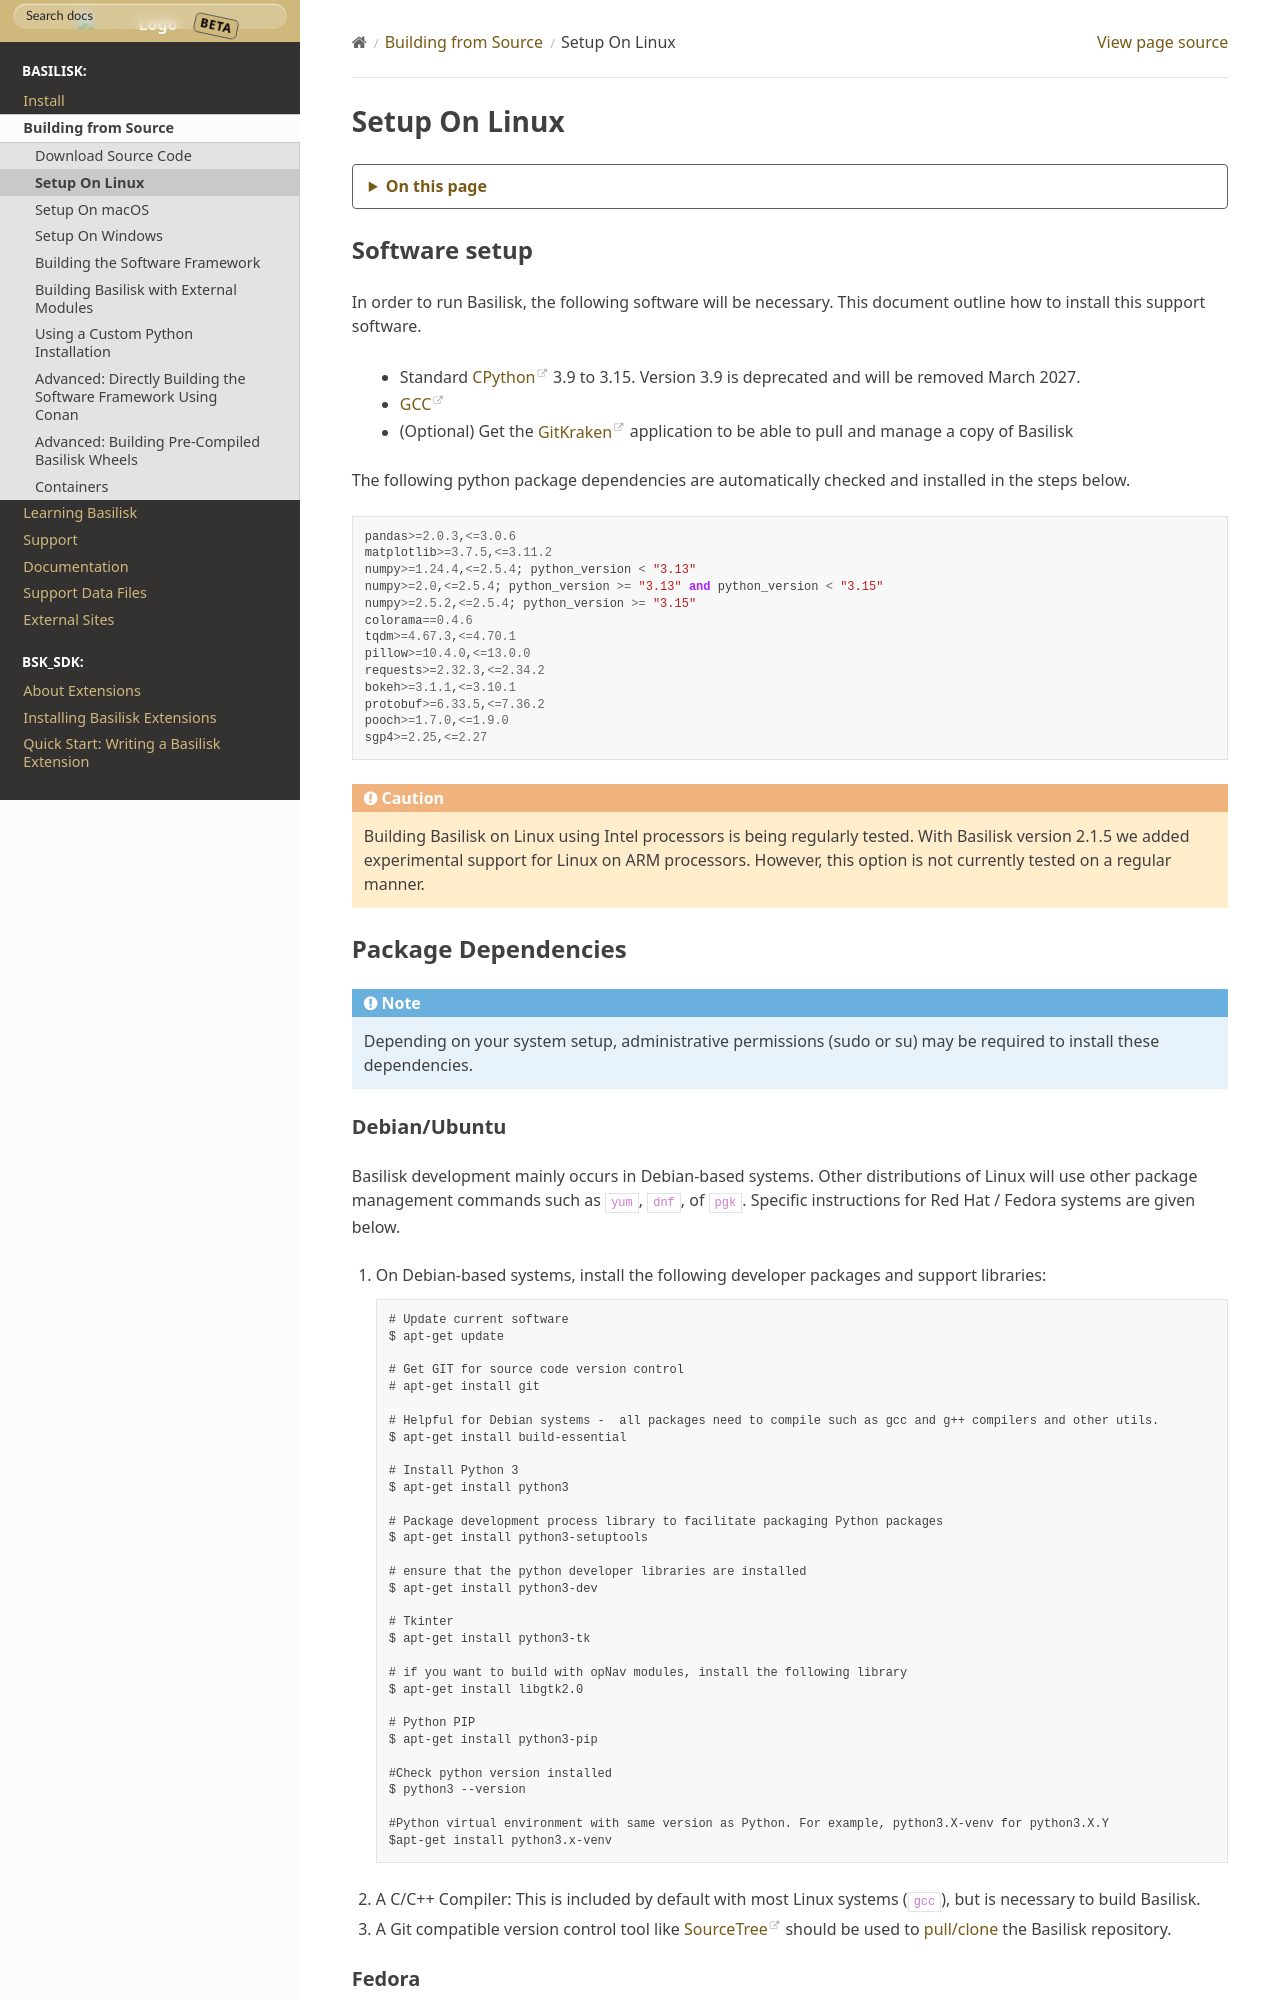

repository: 0h3xn4/basilisk_space-mission-studio · page: develop/Build/installOnLinux.html · generator: sphinx

.. toctree::
   :hidden:


.. _installLinux:

Setup On Linux
==============

Software setup
--------------

In order to run Basilisk, the following software will be necessary. This document outline how to install this support software.

-  Standard `CPython <https://www.python.org/>`__ 3.9 to 3.15. Version 3.9 is deprecated and will be removed March 2027.
-  `GCC <https://gcc.gnu.org/>`__
-  (Optional) Get the `GitKraken <https://www.gitkraken.com>`__
   application to be able to pull and manage a copy of Basilisk

The following python package dependencies are automatically checked and installed in the steps below.

.. literalinclude:: ../../../requirements.txt
   :language: python

.. caution::

    Building Basilisk on Linux using Intel processors is being regularly tested.
    With Basilisk version 2.1.5 we added
    experimental support for Linux on ARM processors.  However, this option is not currently
    tested on a regular manner.

Package Dependencies
--------------------

.. Note:: Depending on your system setup, administrative permissions (sudo or su) may be required to install these dependencies.


Debian/Ubuntu
^^^^^^^^^^^^^
Basilisk development mainly occurs in Debian-based systems. Other distributions of Linux will use other package management commands such as ``yum``, ``dnf``, of ``pgk``. Specific instructions for Red Hat / Fedora systems are given below.

#. On Debian-based systems, install the following developer packages and support libraries::

       # Update current software
       $ apt-get update

       # Get GIT for source code version control
       # apt-get install git

       # Helpful for Debian systems -  all packages need to compile such as gcc and g++ compilers and other utils.
       $ apt-get install build-essential

       # Install Python 3
       $ apt-get install python3

       # Package development process library to facilitate packaging Python packages
       $ apt-get install python3-setuptools

       # ensure that the python developer libraries are installed
       $ apt-get install python3-dev

       # Tkinter
       $ apt-get install python3-tk

       # if you want to build with opNav modules, install the following library
       $ apt-get install libgtk2.0

       # Python PIP
       $ apt-get install python3-pip

       #Check python version installed
       $ python3 --version

       #Python virtual environment with same version as Python. For example, python3.X-venv for python3.X.Y
       $apt-get install python3.x-venv

#. A C/C++ Compiler: This is included by default with most Linux systems (``gcc``), but is necessary to build Basilisk.

#. A Git compatible version control tool like `SourceTree <http://sourcetreeapp.com>`__ should be used to :ref:`pull/clone <pullCloneBSK>` the Basilisk repository.
